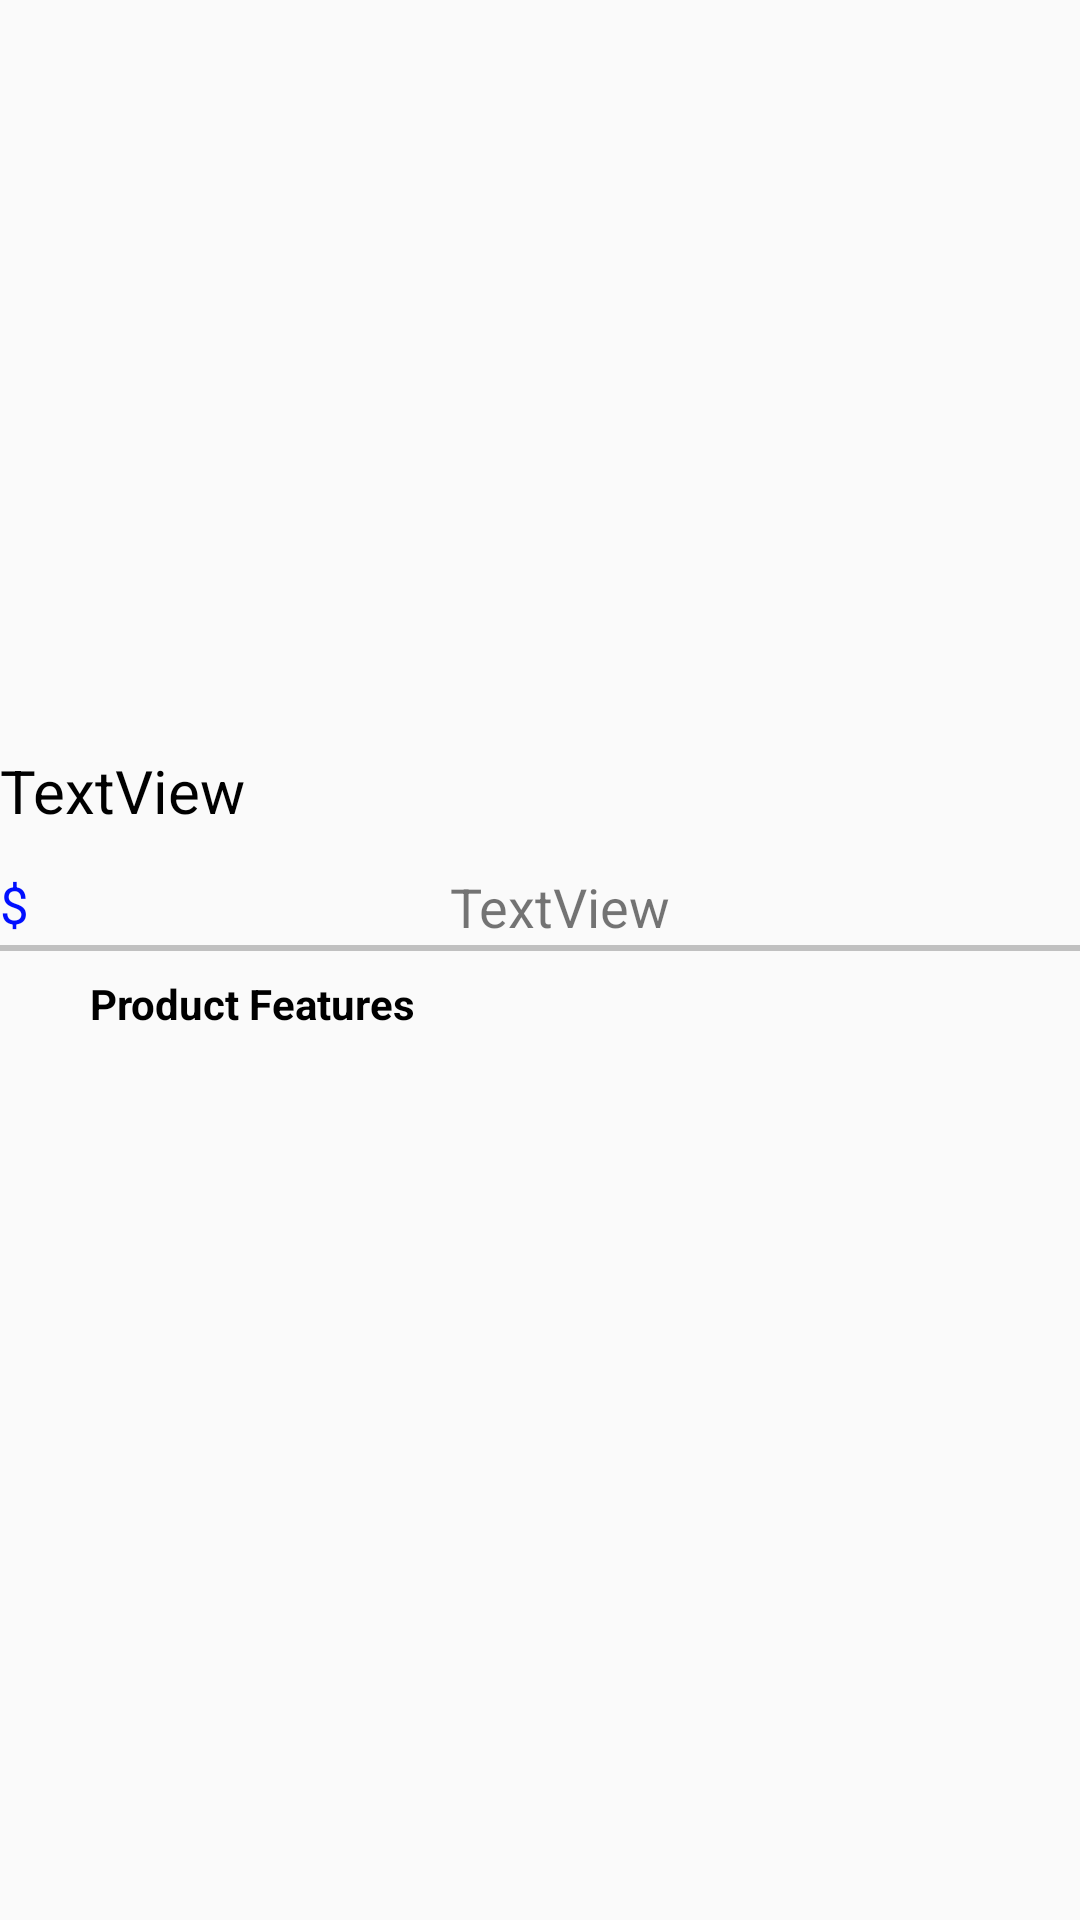

Layout XML and referenced resources for this Android screen:
<!-- AndroidManifest.xml: application theme AppTheme -->
<!-- res/layout/fragment_product_page.xml -->
<?xml version="1.0" encoding="utf-8"?>
<FrameLayout xmlns:android="http://schemas.android.com/apk/res/android"
    xmlns:tools="http://schemas.android.com/tools"
    android:layout_width="match_parent"
    android:layout_height="match_parent"
    tools:context=".Product_page">


    <HorizontalScrollView
        android:id="@+id/horizontal_img_scroll"
        android:layout_width="wrap_content"
        android:layout_height="222dp">

        <LinearLayout
            android:id="@+id/product_layout"
            android:layout_width="match_parent"
            android:layout_height="wrap_content"
            android:orientation="horizontal">

            
            
            
            

            
            
            
            
            
            
            
            

            
            
            
            
            
            

            
            
            
            
            
            

            
            
            
            
            
            
        </LinearLayout>
    </HorizontalScrollView>



    <TextView
        android:id="@+id/frag_prod_title"
        android:layout_width="match_parent"
        android:layout_height="wrap_content"
        android:maxLines="3"
        android:textSize="20sp"
        android:textColor="@color/black"
        android:layout_marginTop="250dp"
        android:text="TextView" />

    <TextView
        android:id="@+id/frag_prod_price"
        android:layout_width="match_parent"
        android:layout_height="56dp"
        android:layout_marginTop="290dp"
        android:text="$"
        android:textColor="#000fff"
        android:textSize="17sp" />

    <TextView
        android:id="@+id/frag_prod_ship"
        android:layout_width="match_parent"
        android:layout_height="wrap_content"
        android:maxLines="3"
        android:textSize="18sp"
        android:layout_marginLeft="150dp"
        android:layout_marginTop="290dp"
        android:text="TextView" />

    <View
        android:layout_width="match_parent"
        android:layout_height="2dp"
        android:background="#c0c0c0"
        android:layout_marginTop="315dp"/>
    <TextView
        android:id="@+id/product_feat_icon"
        android:layout_width="wrap_content"
        android:layout_height="wrap_content"
        android:layout_marginStart="2dp"
        android:layout_marginTop="325dp"
        android:textColor="@color/black"
        android:textStyle="bold"
        android:textSize="5dp"/>
    <TextView
        android:id="@+id/product_feat"
        android:layout_width="wrap_content"
        android:layout_height="wrap_content"
        android:text="Product Features"
        android:layout_marginLeft="30dp"
        android:layout_marginTop="325dp"
        android:textColor="@color/black"
        android:textStyle="bold"/>


</FrameLayout>
<!-- resources referenced by this layout -->
<resources>
  <color name="black">#000000</color>
  <style name="AppTheme" parent="Theme.AppCompat.Light.NoActionBar">
          
          <item name="colorPrimary">@color/colorPrimary</item>
          <item name="colorPrimaryDark">@color/colorPrimaryDark</item>
          <item name="colorAccent">@color/colorAccent</item>
      </style>
  <color name="colorPrimary">#F0F66B40</color>
  <color name="colorPrimaryDark">#F0F66B40</color>
  <color name="colorAccent">#1D78C1</color>
</resources>
